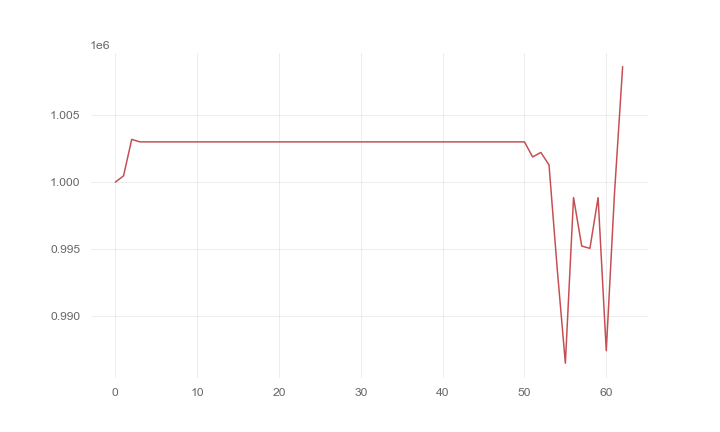

The file beside this chart, header and first rows:
, 0
0, 1000000
1, 1000471
2, 1003188
3, 1003001
4, 1003001
5, 1003001
6, 1003001
7, 1003001
8, 1003001
9, 1003001
10, 1003001
11, 1003001
12, 1003001
13, 1003001
14, 1003001
15, 1003001
16, 1003001
17, 1003001
18, 1003001
19, 1003001
20, 1003001
21, 1003001
22, 1003001
23, 1003001
24, 1003001
25, 1003001
26, 1003001
27, 1003001
28, 1003001
29, 1003001
30, 1003001
31, 1003001
32, 1003001
33, 1003001
34, 1003001
35, 1003001
36, 1003001
37, 1003001
38, 1003001
39, 1003001
40, 1003001
41, 1003001
42, 1003001
43, 1003001
44, 1003001
45, 1003001
46, 1003001
47, 1003001
48, 1003001
49, 1003001
50, 1003001
51, 1001877
52, 1002213
53, 1001292
54, 993574
55, 986511
56, 998852
57, 995238
58, 995066
59, 998848
... 3 more rows
